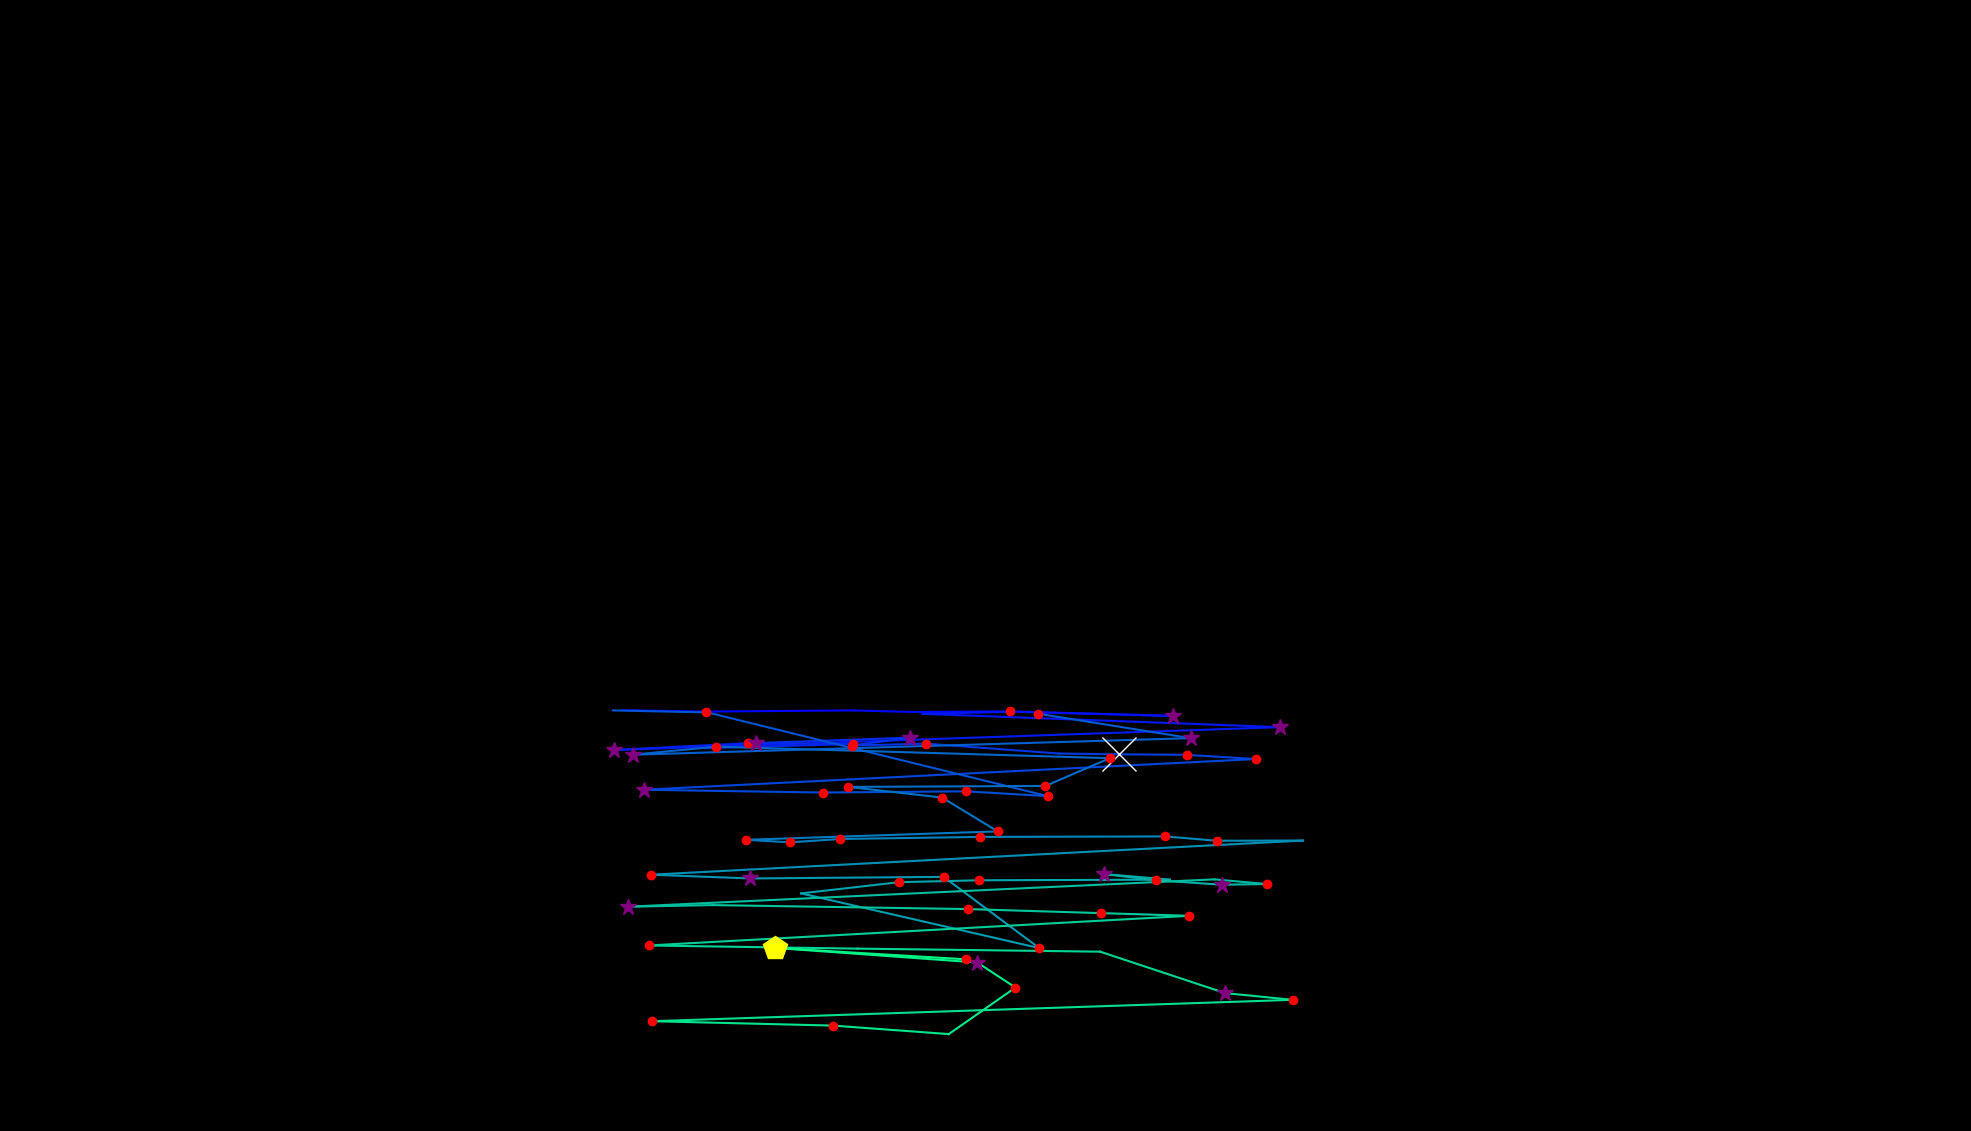

The table this chart was drawn from, first rows:
, fixation_id, timestamp, avg_gaze_x, avg_gaze_y, duration
0, 378.0, 118443, 808.6, 546.5, 12.05
1, 379.0, 118539, 917.3, 544.7, 228.9
2, 380.0, 118852, 1109, 546.3, 108.4
3, 381.0, 118985, 1184, 544.2, 96.39
4, 382.0, 119262, 1311, 545, 204.8
5, 383.0, 119587, 1524, 539, 301.2
6, 384.0, 119937, 1316, 544.5, 48.2
7, 385.0, 120118, 1198, 541.8, 108.4
8, 386.0, 120262, 1663, 524.5, 313.3
9, 387.0, 120672, 798, 494.8, 301.2
10, 388.0, 120997, 971.2, 503.7, 132.5
11, 389.0, 121310, 915.5, 497.2, 108.4
12, 390.0, 121467, 1108, 502.6, 180.7
13, 391.0, 121684, 981.2, 503.8, 373.5
14, 392.0, 122082, 1181, 510.8, 289.2
15, 393.0, 122443, 1107, 500.6, 192.8
16, 394.0, 122744, 1203, 503.1, 156.6
17, 395.0, 122985, 1375, 490.2, 108.4
18, 396.0, 123178, 1453, 489.2, 867.5
19, 397.0, 124070, 1541, 488.5, 132.5
20, 398.0, 124226, 1631, 483.1, 132.5
21, 399.0, 124467, 836, 443.2, 301.2
22, 400.0, 124817, 1069, 439.5, 168.7
23, 401.0, 125034, 1254, 441.2, 156.6
24, 402.0, 125226, 1361, 434.9, 216.9
25, 403.0, 125600, 918.9, 543.6, 60.25
26, 404.0, 125841, 796.1, 546.2, 0.0
27, 406.0, 126154, 1349, 541.9, 168.7
28, 407.0, 126395, 1546, 510.2, 385.6
29, 408.0, 127034, 821.9, 488.7, 313.3
30, 409.0, 127371, 929.7, 499.1, 156.6
31, 410.0, 127648, 1441, 484.2, 192.8
32, 411.0, 127865, 1358, 448.1, 204.8
33, 412.0, 128142, 1101, 446.9, 120.5
34, 413.0, 128287, 1223, 433.1, 204.8
35, 414.0, 128528, 1296, 389.1, 120.5
36, 415.0, 128781, 969, 378.2, 144.6
37, 416.0, 128950, 1026, 374.9, 168.7
38, 417.0, 129142, 1091, 379.2, 192.8
39, 418.0, 129419, 1273, 381.9, 144.6
40, 419.0, 129624, 1513, 382.6, 192.8
41, 420.0, 129841, 1580, 377, 192.8
42, 421.0, 130058, 1692, 377.2, 108.4
43, 422.0, 130299, 845.6, 332.8, 228.9
44, 423.0, 130552, 974.4, 328, 397.6
45, 424.0, 130974, 1225, 330, 228.9
46, 425.0, 131239, 1350, 237.6, 156.6
47, 426.0, 131468, 1040, 308.6, 96.39
48, 427.0, 131600, 1168, 323.1, 144.6
49, 428.0, 131781, 1271, 325.6, 228.9
50, 429.0, 132094, 1519, 326.5, 108.4
51, 430.0, 132227, 1434, 333.7, 265.1
52, 431.0, 132516, 1501, 325.6, 156.6
53, 432.0, 132697, 1587, 319.9, 277.1
54, 433.0, 132998, 1645, 320.7, 168.7
55, 434.0, 133191, 1577, 326.8, 96.39
56, 435.0, 133372, 815.4, 291.3, 325.3
57, 436.0, 133733, 925.7, 293.4, 96.39
58, 437.0, 133902, 1257, 288.2, 216.9
59, 438.0, 134227, 1430, 282.9, 132.5
... 14 more rows
